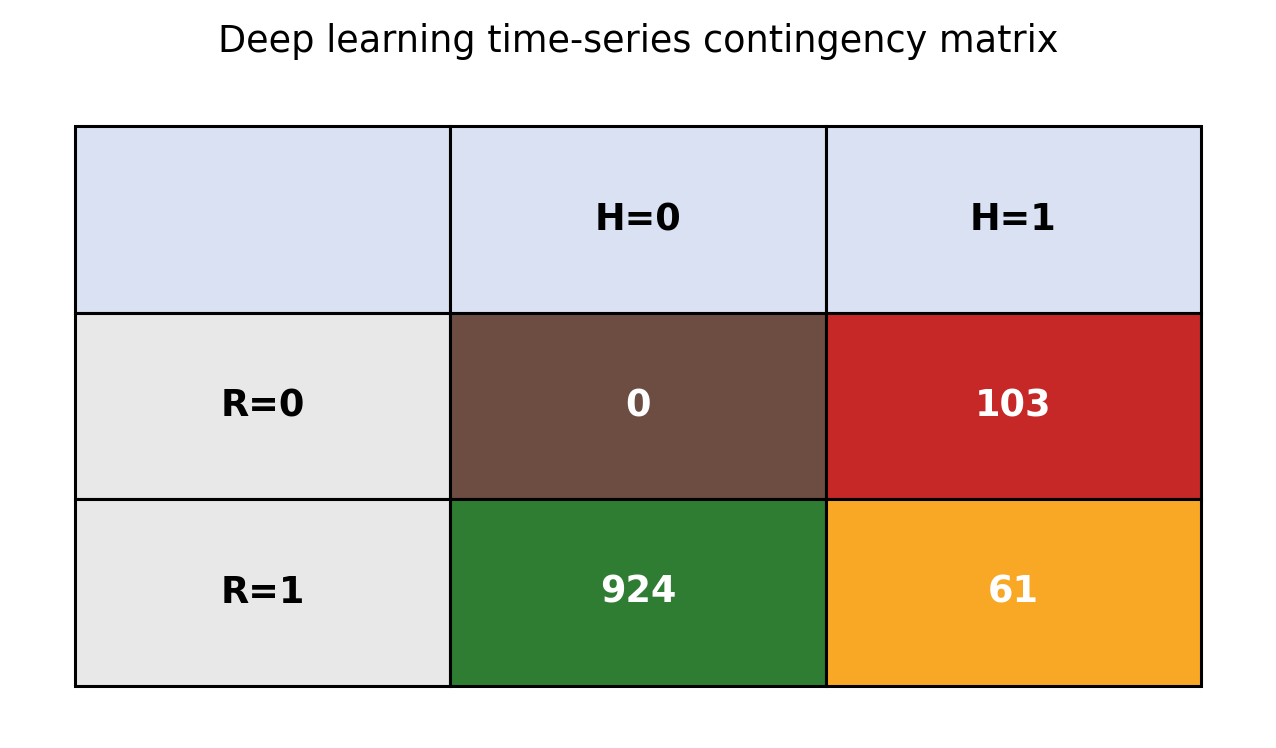

The file beside this chart, header and first rows:
quantity, value
N observed days, 1088
Tail window k (days): max(10, ⌊0.15·N⌋), 163
τ battery (V): q=0.10 of true battery (r…, 3.538
τ halt probability: q=0.85 of predicted …, 0.5849
Tail battery drop (V): median(early-k tr…, 0.4469
Tail risk rise: median(late-k pred prob)…, 0.2328
Tail peak risk: max predicted prob in ta…, 0.9606
(R,H) contingency — observed days only (…, 
R=0, H=0, 0
R=0, H=1, 103
R=1, H=0, 924
R=1, H=1, 61
